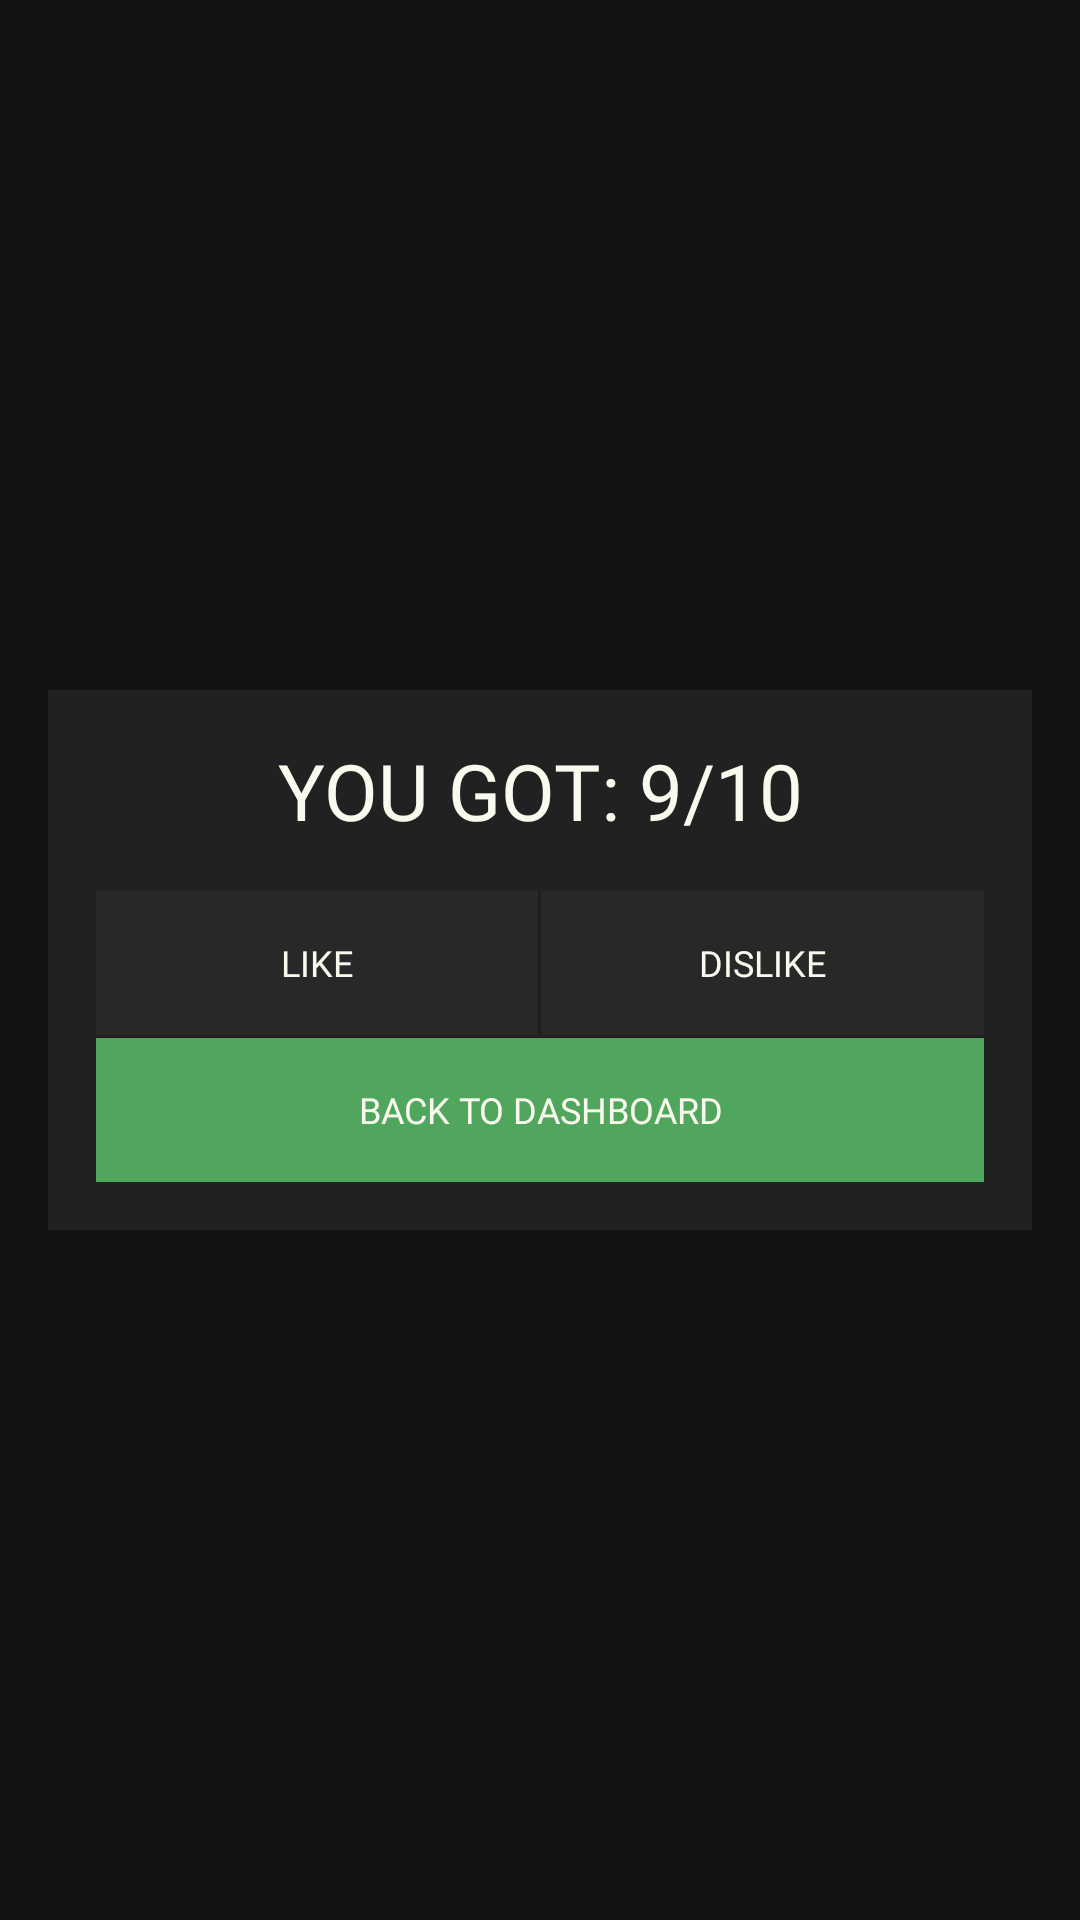

The Android layout XML behind this screen, and the referenced resources:
<!-- AndroidManifest.xml: application theme Theme.MaterialComponents.NoActionBar -->
<!-- res/layout/activity_tournamnet_result.xml -->
<?xml version="1.0" encoding="utf-8"?>
<LinearLayout xmlns:android="http://schemas.android.com/apk/res/android"
    xmlns:app="http://schemas.android.com/apk/res-auto"
    xmlns:tools="http://schemas.android.com/tools"
    android:id="@+id/main"
    android:layout_width="match_parent"
    android:layout_height="match_parent"
    tools:context=".Activity.TournamentResultActivity"
    android:orientation="vertical"
    android:padding="16sp"
    android:gravity="center">
    <LinearLayout
        android:layout_width="match_parent"
        android:layout_height="wrap_content"
        android:padding="16sp"
        android:orientation="vertical"
        android:background="@color/second">
        <TextView
            android:id="@+id/score_text_view"
            android:layout_width="match_parent"
            android:layout_height="wrap_content"
            android:text="You got: 9/10"
            android:gravity="center"
            android:textColor="@color/white"
            style="@style/Headlines"
            android:paddingBottom="16dp"/>

        <LinearLayout
            android:layout_width="match_parent"
            android:layout_height="wrap_content"
            android:orientation="horizontal">
            <Button
                android:id="@+id/like_button"
                android:layout_width="0dp"
                android:layout_weight="1"
                android:layout_height="wrap_content"
                android:text="Like"
                style="@style/secondary_button"
                android:layout_marginEnd="1sp"/>

            <Button
                android:id="@+id/dislike_button"
                android:layout_width="0dp"
                android:layout_weight="1"
                android:layout_height="wrap_content"
                android:text="Dislike"
                style="@style/secondary_button"
                />

        </LinearLayout>

        <Button
            android:id="@+id/back_button"
            android:layout_width="match_parent"
            android:layout_height="wrap_content"
            android:text="Back to Dashboard"
            style="@style/primary_button"
            android:layout_marginTop="1sp"/>
    </LinearLayout>
</LinearLayout>
<!-- resources referenced by this layout -->
<resources>
  <color name="second">#212121</color>
  <color name="white">#f8faed</color>
  <style name="Headlines">
          <item name="android:fontFamily">@font/impact</item>
          <item name="android:textSize">26sp</item>
          <item name="textAllCaps">true</item>
          <item name="android:textColor">@color/white</item>
      </style>
  <style name="primary_button">
          <item name="android:background">@drawable/background_primary</item>
          <item name="android:paddingLeft">40sp</item>
          <item name="android:paddingRight">40sp</item>
          <item name="textAllCaps">true</item>
          <item name="android:textColor">@color/white</item>
          <item name="android:textSize">12sp</item>
          <item name="android:fontFamily">@font/bold</item>
          <item name="backgroundTint">@null</item>
      </style>
  <style name="secondary_button">
          <item name="android:background">@drawable/background_secondary</item>
          <item name="textAllCaps">true</item>
          <item name="android:textColor">@color/white</item>
          <item name="android:textSize">12sp</item>
          <item name="android:fontFamily">@font/bold</item>
          <item name="backgroundTint">@null</item>
      </style>
  <!-- drawable background_primary (drawable) -->
  <?xml version="1.0" encoding="utf-8"?>
  <selector xmlns:android="http://schemas.android.com/apk/res/android">
      <item>
          <shape android:shape="rectangle">
              <solid android:color="@color/first"/>
              <corners android:radius="0dp"/>
          </shape>
      </item>
  </selector>
  <!-- drawable background_secondary (drawable) -->
  <?xml version="1.0" encoding="utf-8"?>
  <selector xmlns:android="http://schemas.android.com/apk/res/android">
      <item>
          <shape android:shape="rectangle">
              <corners android:radius="0dp"/>
              <solid android:color="@color/third"/>
          </shape>
      </item>
  </selector>
  <color name="first">#50a65c</color>
  <color name="third">#282828</color>
</resources>
